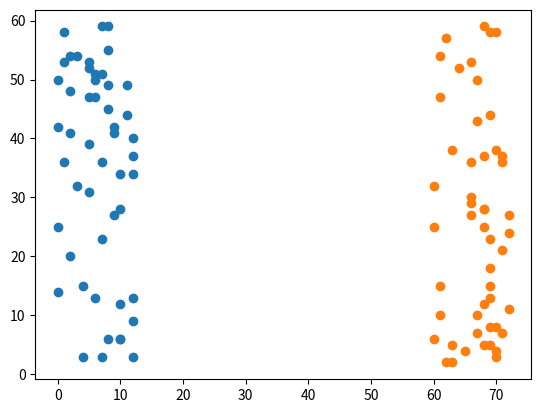

This chart was generated by the following Python code:
import numpy as np
import matplotlib.pyplot as plt
from random import randint

limites = [[[0, 12], [2, 60]], [[60, 72], [2, 60]]]

TAMANHO_TREINAMENTO = 100
TAMANHO_TESTE = 20


def gera_dados(quantidade):
    dados = []
    for i in range(2):
        for j in range(int(quantidade/2)):
            dado = [randint(limites[i][0][0], limites[i][0][1]), randint(limites[i][1][0], limites[i][1][1]), i]
            dados.append(dado)
    return np.array(dados)


treinamento = gera_dados(TAMANHO_TREINAMENTO)
teste = gera_dados(TAMANHO_TESTE)

x1 = treinamento[0:int(TAMANHO_TREINAMENTO/2), 0]
y1 = treinamento[0:int(TAMANHO_TREINAMENTO/2), 1]
plt.scatter(x1, y1)
plt.show()

x2 = treinamento[int(TAMANHO_TREINAMENTO/2): TAMANHO_TREINAMENTO, 0]
y2 = treinamento[int(TAMANHO_TREINAMENTO/2): TAMANHO_TREINAMENTO, 1]
plt.scatter(x2, y2)
plt.show()


np.savetxt("treinamento.txt", treinamento, fmt="%d")
np.savetxt("teste.txt", teste, fmt="%d")
